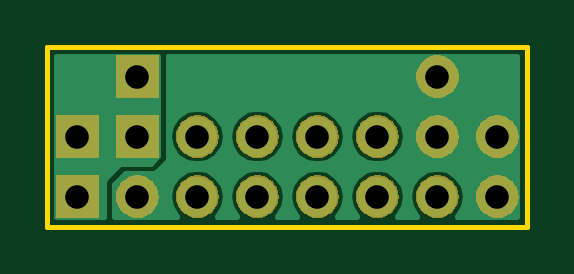
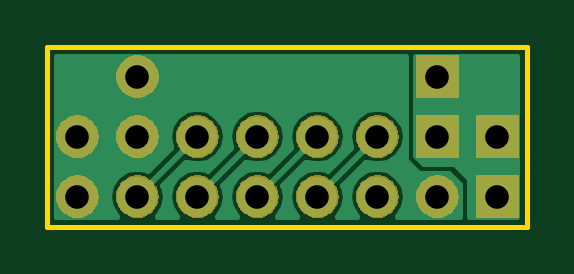
Circuit board: 8 layer files. Board 20.3 x 7.6 mm.
- bottom_copper: v1adapter.GBL (11717 bytes)
- bottom_silk: v1adapter.GBO (518 bytes)
- bottom_mask: v1adapter.GBS (22976 bytes)
- outline: v1adapter.GKO (708 bytes)
- top_copper: v1adapter.GTL (10887 bytes)
- top_silk: v1adapter.GTO (569 bytes)
- top_mask: v1adapter.GTS (22976 bytes)
- drill: v1adapter.XLN (311 bytes)

=== bottom_copper: v1adapter.GBL (11717 bytes, source omitted) ===
=== bottom_silk: v1adapter.GBO ===
G04 #@! TF.GenerationSoftware,KiCad,Pcbnew,5.0.2+dfsg1-1*
G04 #@! TF.CreationDate,2020-10-18T13:54:17+02:00*
G04 #@! TF.ProjectId,v1adapter,76316164-6170-4746-9572-2e6b69636164,rev?*
G04 #@! TF.SameCoordinates,Original*
G04 #@! TF.FileFunction,Legend,Bot*
G04 #@! TF.FilePolarity,Positive*
%FSLAX46Y46*%
G04 Gerber Fmt 4.6, Leading zero omitted, Abs format (unit mm)*
G04 Created by KiCad (PCBNEW 5.0.2+dfsg1-1) date Sun 18 Oct 2020 01:54:17 PM CEST*
%MOMM*%
%LPD*%
G01*
G04 APERTURE LIST*
G04 APERTURE END LIST*
M02*

=== bottom_mask: v1adapter.GBS (22976 bytes, source omitted) ===
=== outline: v1adapter.GKO ===
G04 #@! TF.GenerationSoftware,KiCad,Pcbnew,5.0.2+dfsg1-1*
G04 #@! TF.CreationDate,2020-10-18T13:54:17+02:00*
G04 #@! TF.ProjectId,v1adapter,76316164-6170-4746-9572-2e6b69636164,rev?*
G04 #@! TF.SameCoordinates,Original*
G04 #@! TF.FileFunction,Profile,NP*
%FSLAX46Y46*%
G04 Gerber Fmt 4.6, Leading zero omitted, Abs format (unit mm)*
G04 Created by KiCad (PCBNEW 5.0.2+dfsg1-1) date Sun 18 Oct 2020 01:54:17 PM CEST*
%MOMM*%
%LPD*%
G01*
G04 APERTURE LIST*
%ADD10C,0.200000*%
G04 APERTURE END LIST*
D10*
X123190000Y-85090000D02*
X102870000Y-85090000D01*
X123190000Y-77470000D02*
X123190000Y-85090000D01*
X102870000Y-77470000D02*
X123190000Y-77470000D01*
X102870000Y-85090000D02*
X102870000Y-77470000D01*
M02*

=== top_copper: v1adapter.GTL (10887 bytes, source omitted) ===
=== top_silk: v1adapter.GTO ===
G04 #@! TF.GenerationSoftware,KiCad,Pcbnew,5.0.2+dfsg1-1*
G04 #@! TF.CreationDate,2020-10-18T13:54:17+02:00*
G04 #@! TF.ProjectId,v1adapter,76316164-6170-4746-9572-2e6b69636164,rev?*
G04 #@! TF.SameCoordinates,Original*
G04 #@! TF.FileFunction,Legend,Top*
G04 #@! TF.FilePolarity,Positive*
%FSLAX46Y46*%
G04 Gerber Fmt 4.6, Leading zero omitted, Abs format (unit mm)*
G04 Created by KiCad (PCBNEW 5.0.2+dfsg1-1) date Sun 18 Oct 2020 01:54:17 PM CEST*
%MOMM*%
%LPD*%
G01*
G04 APERTURE LIST*
%ADD10C,0.150000*%
G04 APERTURE END LIST*
G04 #@! TO.C,*
D10*
G04 #@! TD*
M02*

=== top_mask: v1adapter.GTS (22976 bytes, source omitted) ===
=== drill: v1adapter.XLN ===
M48
METRIC,TZ
T1C1.000
%
G90
G05
T1
X106.68Y-78.74
X104.14Y-83.82
X106.68Y-83.82
X109.22Y-83.82
X111.76Y-83.82
X114.3Y-83.82
X116.84Y-83.82
X119.38Y-83.82
X121.92Y-83.82
X104.14Y-81.28
X106.68Y-81.28
X109.22Y-81.28
X111.76Y-81.28
X114.3Y-81.28
X116.84Y-81.28
X119.38Y-81.28
X121.92Y-81.28
X119.38Y-78.74
T0
M30

